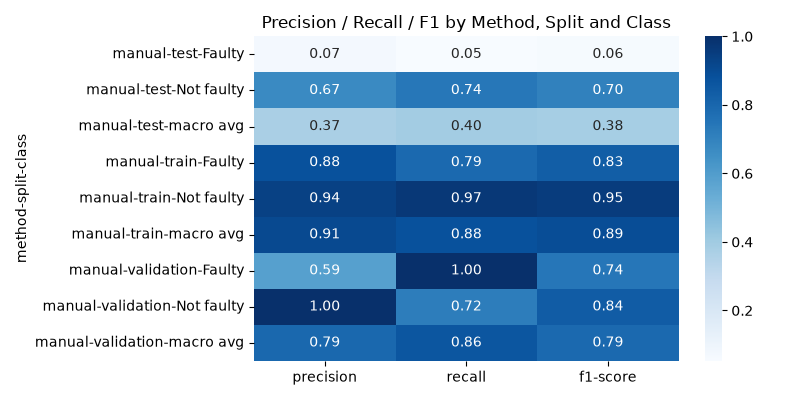

Values plotted in this chart, from the file beside it:
method, split, class, precision, recall, f1-score, support
manual, test, Faulty, 0.07125, 0.05268, 0.06057, 1101
manual, test, Not faulty, 0.6726, 0.7392, 0.7044, 2899
manual, test, macro avg, 0.3719, 0.3959, 0.3825, 4000
manual, train, Faulty, 0.8792, 0.7908, 0.8327, 45495
manual, train, Not faulty, 0.9402, 0.968, 0.9539, 154505
manual, train, macro avg, 0.9097, 0.8794, 0.8933, 200000
manual, validation, Faulty, 0.5887, 1.0, 0.7411, 1138
manual, validation, Not faulty, 1.0, 0.7222, 0.8387, 2862
manual, validation, macro avg, 0.7944, 0.8611, 0.7899, 4000
